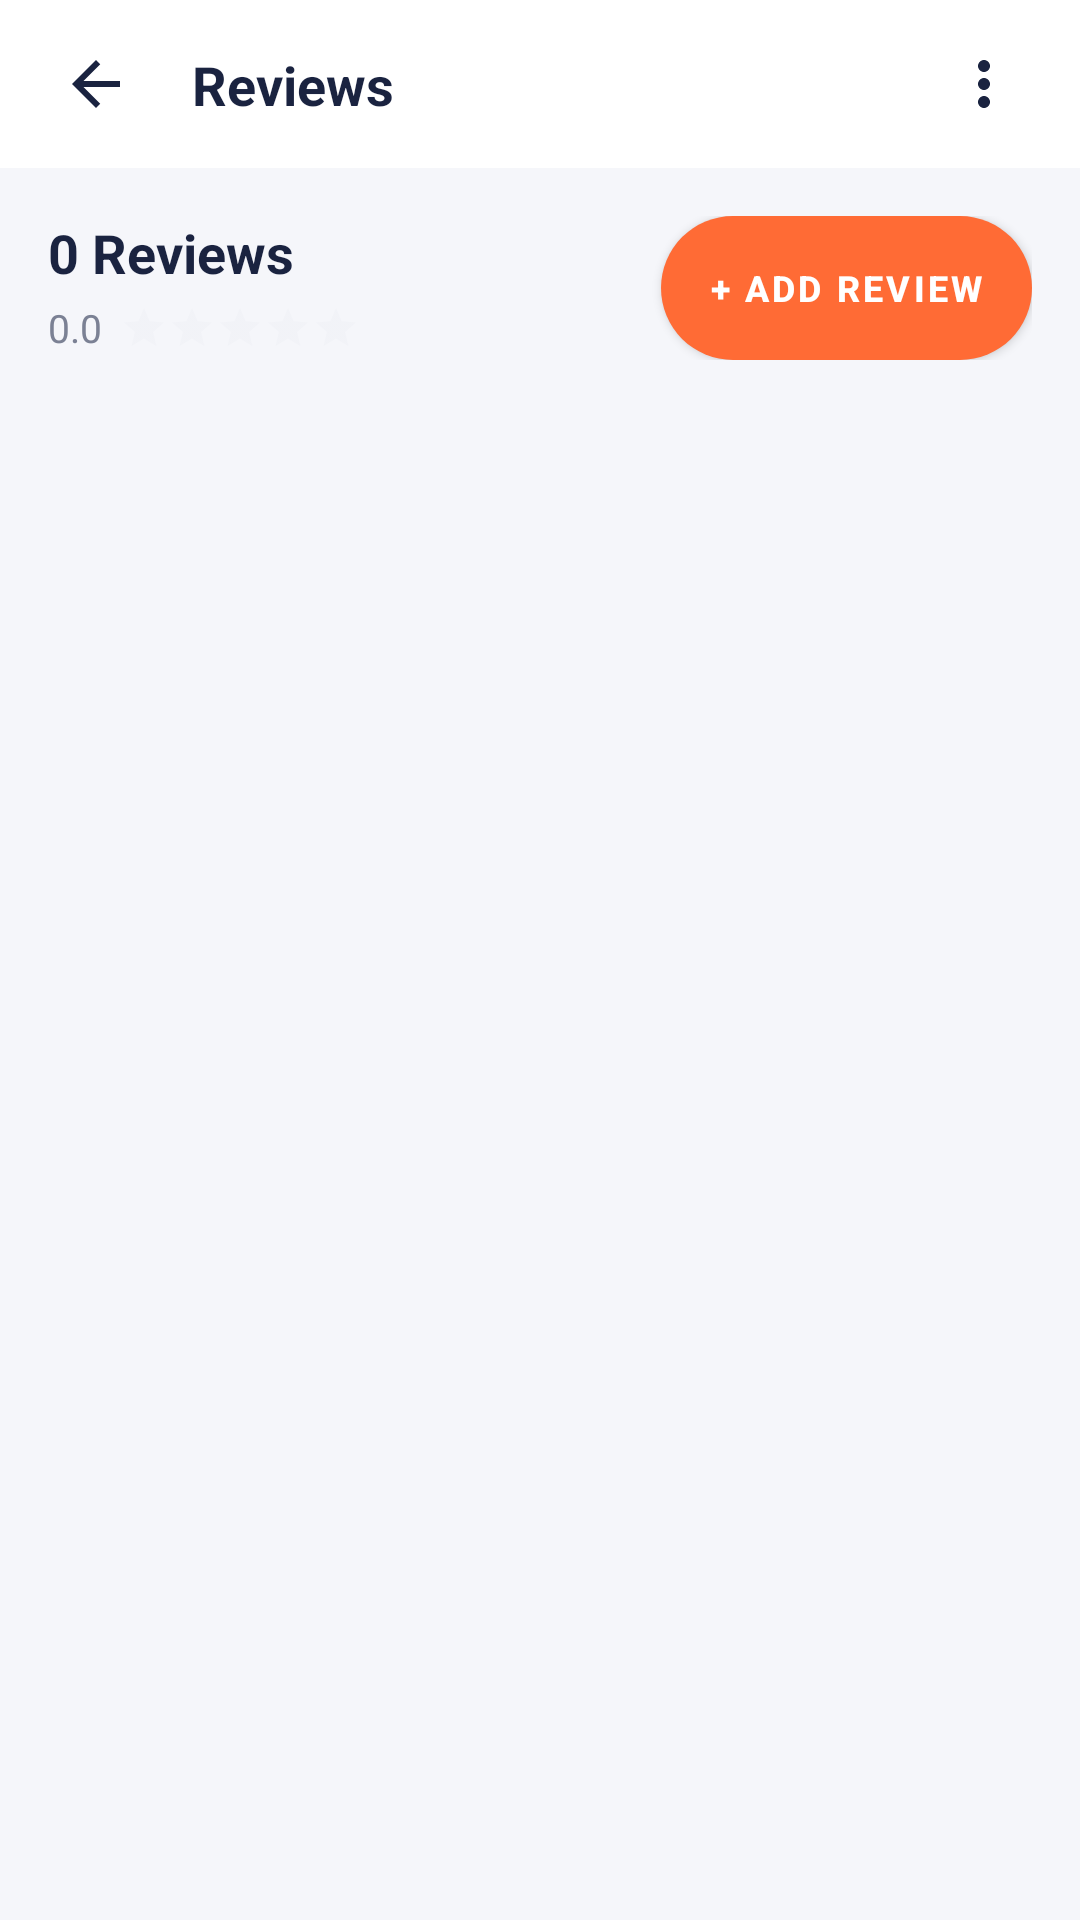

Produce the Android XML layout that renders to this screen, including the resource entries it uses.
<!-- AndroidManifest.xml: application theme Theme.EventifyApp -->
<!-- res/layout/activity_reviews.xml -->
<?xml version="1.0" encoding="utf-8"?>
<androidx.constraintlayout.widget.ConstraintLayout xmlns:android="http://schemas.android.com/apk/res/android"
    xmlns:app="http://schemas.android.com/apk/res-auto"
    android:layout_width="match_parent"
    android:layout_height="match_parent"
    android:background="@color/colorBackground">

    
    <androidx.constraintlayout.widget.ConstraintLayout
        android:id="@+id/toolbarLayout"
        android:layout_width="match_parent"
        android:layout_height="56dp"
        android:background="@color/white"
        app:layout_constraintTop_toTopOf="parent">

        <ImageButton
            android:id="@+id/btnBack"
            android:layout_width="48dp"
            android:layout_height="48dp"
            android:background="?attr/selectableItemBackgroundBorderless"
            android:src="@drawable/ic_arrow_back"
            app:tint="@color/colorTextPrimary"
            app:layout_constraintStart_toStartOf="parent"
            app:layout_constraintTop_toTopOf="parent"
            app:layout_constraintBottom_toBottomOf="parent"
            android:layout_marginStart="8dp"
            android:contentDescription="Back" />

        <TextView
            android:id="@+id/title"
            android:layout_width="wrap_content"
            android:layout_height="wrap_content"
            android:text="Reviews"
            android:textColor="@color/colorTextPrimary"
            android:textSize="18sp"
            android:textStyle="bold"
            app:layout_constraintStart_toEndOf="@id/btnBack"
            app:layout_constraintTop_toTopOf="parent"
            app:layout_constraintBottom_toBottomOf="parent"
            android:layout_marginStart="8dp" />

        <ImageButton
            android:id="@+id/btnMenu"
            android:layout_width="48dp"
            android:layout_height="48dp"
            android:background="?attr/selectableItemBackgroundBorderless"
            android:src="@drawable/ic_more_vert"
            app:tint="@color/colorTextPrimary"
            app:layout_constraintEnd_toEndOf="parent"
            app:layout_constraintTop_toTopOf="parent"
            app:layout_constraintBottom_toBottomOf="parent"
            android:layout_marginEnd="8dp"
            android:contentDescription="Menu" />

    </androidx.constraintlayout.widget.ConstraintLayout>

    
    <androidx.constraintlayout.widget.ConstraintLayout
        android:id="@+id/headerLayout"
        android:layout_width="match_parent"
        android:layout_height="wrap_content"
        android:background="@android:color/transparent"
        android:paddingHorizontal="16dp"
        android:paddingVertical="16dp"
        app:layout_constraintTop_toBottomOf="@id/toolbarLayout">

        
        <TextView
            android:id="@+id/tvTotalReviews"
            android:layout_width="wrap_content"
            android:layout_height="wrap_content"
            android:text="0 Reviews"
            android:textColor="@color/colorTextPrimary"
            android:textSize="18sp"
            android:textStyle="bold"
            app:layout_constraintStart_toStartOf="parent"
            app:layout_constraintTop_toTopOf="parent" />

        
        <TextView
            android:id="@+id/tvAverageRating"
            android:layout_width="wrap_content"
            android:layout_height="wrap_content"
            android:text="0.0"
            android:textColor="@color/colorTextSecondary"
            android:textSize="13sp"
            android:layout_marginTop="4dp"
            app:layout_constraintStart_toStartOf="parent"
            app:layout_constraintTop_toBottomOf="@id/tvTotalReviews" />

        
        <RatingBar
            android:id="@+id/rbAverageStars"
            style="?android:attr/ratingBarStyleSmall"
            android:layout_width="wrap_content"
            android:layout_height="wrap_content"
            android:layout_marginStart="6dp"
            android:numStars="5"
            android:stepSize="0.1"
            android:isIndicator="true"
            android:progressTint="@color/colorStar"
            android:progressBackgroundTint="@color/colorDivider"
            android:secondaryProgressTint="@color/colorStar"
            app:layout_constraintStart_toEndOf="@id/tvAverageRating"
            app:layout_constraintTop_toTopOf="@id/tvAverageRating"
            app:layout_constraintBottom_toBottomOf="@id/tvAverageRating" />

        
        <com.google.android.material.button.MaterialButton
            android:id="@+id/btnAddReview"
            android:layout_width="wrap_content"
            android:layout_height="wrap_content"
            android:text="+ ADD REVIEW"
            android:textColor="@color/white"
            android:textSize="12sp"
            android:textStyle="bold"
            app:backgroundTint="@color/colorOrange"
            app:cornerRadius="24dp"
            android:paddingHorizontal="16dp"
            android:paddingVertical="10dp"
            android:insetTop="0dp"
            android:insetBottom="0dp"
            app:layout_constraintEnd_toEndOf="parent"
            app:layout_constraintTop_toTopOf="parent"
            app:layout_constraintBottom_toBottomOf="parent" />

    </androidx.constraintlayout.widget.ConstraintLayout>

    
    <androidx.recyclerview.widget.RecyclerView
        android:id="@+id/rvReviews"
        android:layout_width="match_parent"
        android:layout_height="0dp"
        android:clipToPadding="false"
        android:paddingBottom="16dp"
        app:layout_constraintTop_toBottomOf="@id/headerLayout"
        app:layout_constraintBottom_toBottomOf="parent" />

</androidx.constraintlayout.widget.ConstraintLayout>
<!-- resources referenced by this layout -->
<resources>
  <color name="colorBackground">#F5F6FA</color>
  <color name="colorDivider">#E8EAF0</color>
  <color name="colorOrange">#FF6B35</color>
  <color name="colorStar">#FFC107</color>
  <color name="colorTextPrimary">#1A2340</color>
  <color name="colorTextSecondary">#7B8194</color>
  <color name="white">#FFFFFF</color>
  <!-- drawable ic_arrow_back (drawable) -->
  <vector xmlns:android="http://schemas.android.com/apk/res/android"
      android:width="24dp"
      android:height="24dp"
      android:viewportWidth="24"
      android:viewportHeight="24"
      android:tint="#1A2340">
      <path
          android:fillColor="@android:color/white"
          android:pathData="M20,11H7.83l5.59,-5.59L12,4l-8,8 8,8 1.41,-1.41L7.83,13H20v-2z"/>
  </vector>
  <!-- drawable ic_more_vert (drawable) -->
  <vector xmlns:android="http://schemas.android.com/apk/res/android"
      android:width="24dp"
      android:height="24dp"
      android:viewportWidth="24"
      android:viewportHeight="24">
    <path
        android:fillColor="#1A2340"
        android:pathData="M12,8c1.1,0 2,-0.9 2,-2s-0.9,-2 -2,-2 -2,0.9 -2,2 0.9,2 2,2zM12,10c-1.1,0 -2,0.9 -2,2s0.9,2 2,2 2,-0.9 2,-2 -0.9,-2 -2,-2zM12,16c-1.1,0 -2,0.9 -2,2s0.9,2 2,2 2,-0.9 2,-2 -0.9,-2 -2,-2z"/>
  </vector>
  <style name="Theme.EventifyApp" parent="Theme.MaterialComponents.Light.NoActionBar">
          <item name="colorPrimary">@color/colorPrimary</item>
          <item name="colorPrimaryDark">@color/colorPrimaryDark</item>
          <item name="colorAccent">@color/colorAccent</item>
          <item name="android:windowBackground">@color/colorBackground</item>
          <item name="android:statusBarColor">@color/colorNavyDark</item>
          <item name="android:navigationBarColor">@color/colorSurface</item>
      </style>
  <color name="colorPrimary">#1A2340</color>
  <color name="colorPrimaryDark">#111827</color>
  <color name="colorAccent">#FF6B35</color>
  <color name="colorNavyDark">#1A2340</color>
  <color name="colorSurface">#FFFFFF</color>
</resources>
